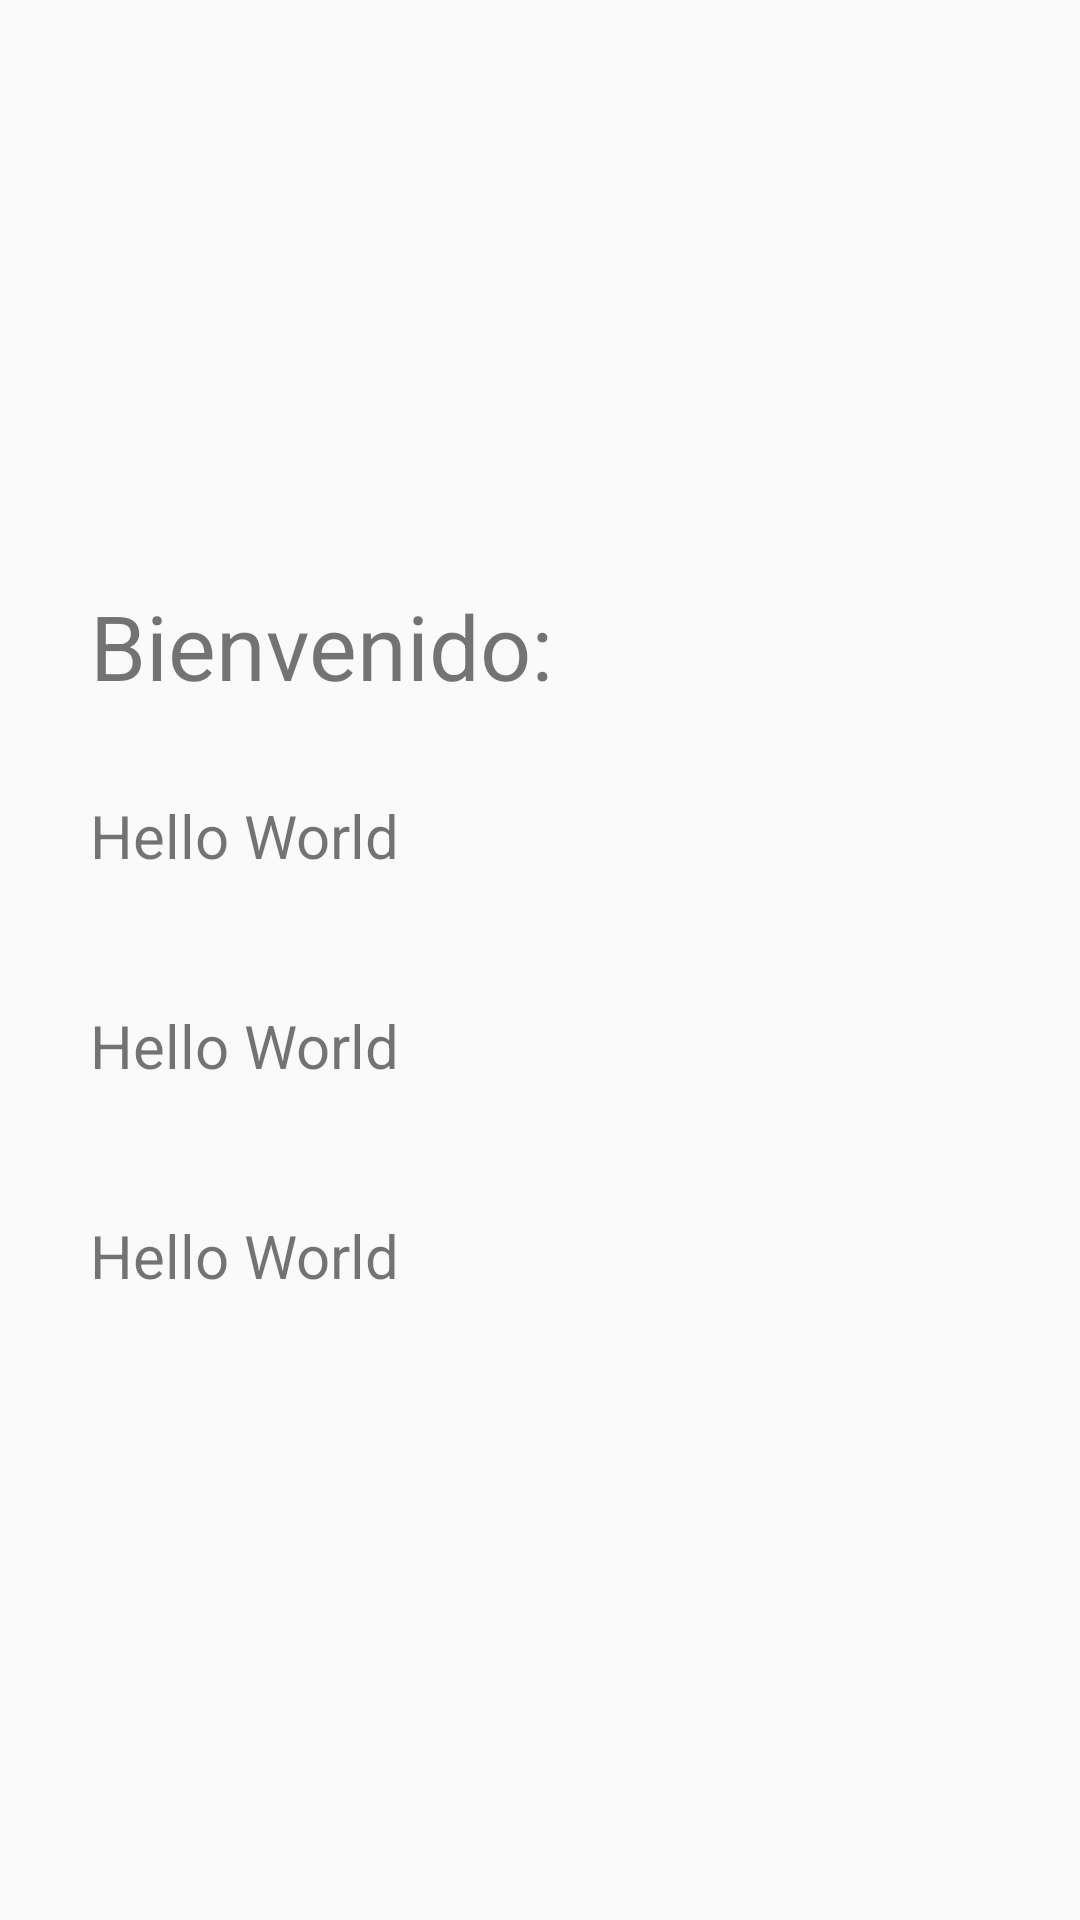

Produce the Android XML layout that renders to this screen, including the resource entries it uses.
<!-- AndroidManifest.xml: application theme AppTheme -->
<!-- res/layout/activity_main2.xml -->
<?xml version="1.0" encoding="utf-8"?>
<RelativeLayout xmlns:android="http://schemas.android.com/apk/res/android"
    xmlns:app="http://schemas.android.com/apk/res-auto"
    xmlns:tools="http://schemas.android.com/tools"
    android:layout_width="match_parent"
    android:layout_height="match_parent"
    tools:context="edu.dami.jamonos.MainActivity2">

    <LinearLayout
        android:layout_width="match_parent"
        android:layout_height="wrap_content"
        android:orientation="vertical"
        android:layout_centerInParent="true"
        android:layout_marginHorizontal="@dimen/space_x3_5">

        <TextView
            android:id="@+id/tv_we"
            android:layout_width="match_parent"
            android:layout_height="40dp"
            android:text="@string/we"
            android:textSize="@dimen/title_fsize" />

        <TextView
            android:id="@+id/tv_hi"
            android:layout_width="match_parent"
            android:layout_height="40dp"
            android:layout_marginTop="@dimen/space_x3_5"
            android:text="@string/sayhi"
            android:textSize="20sp" />
        <TextView
            android:id="@+id/tv_hi2"
            android:layout_width="match_parent"
            android:layout_height="40dp"
            android:layout_marginTop="@dimen/space_x3_5"
            android:text="@string/sayhi"
            android:textSize="20sp" />
        <TextView
            android:id="@+id/tv_hi3"
            android:layout_width="match_parent"
            android:layout_height="40dp"
            android:layout_marginTop="@dimen/space_x3_5"
            android:text="@string/sayhi"
            android:textSize="20sp" />

       

       






    </LinearLayout>










</RelativeLayout>
<!-- resources referenced by this layout -->
<resources>
  <dimen name="space_x3_5">30dp</dimen>
  <dimen name="title_fsize">30sp</dimen>
  <string name="Versiones">Notes Release:</string>
  <string name="sayhi">Hello World</string>
  <string name="we">Bienvenido:</string>
  <style name="AppTheme" parent="Theme.AppCompat.DayNight">
          
          <item name="colorPrimary">@color/white</item>
          <item name="colorPrimaryDark">@color/negro</item>
          <item name="colorAccent">@color/colorAccent</item>
          <item name="titleTextColor">@color/negro</item>
          <item name="titleMargin">@dimen/titledim</item>
      </style>
  <color name="white">#FFFFFF</color>
  <color name="negro">#000000</color>
  <color name="colorAccent">#00E5FF</color>
  <dimen name="titledim">50sp</dimen>
</resources>
